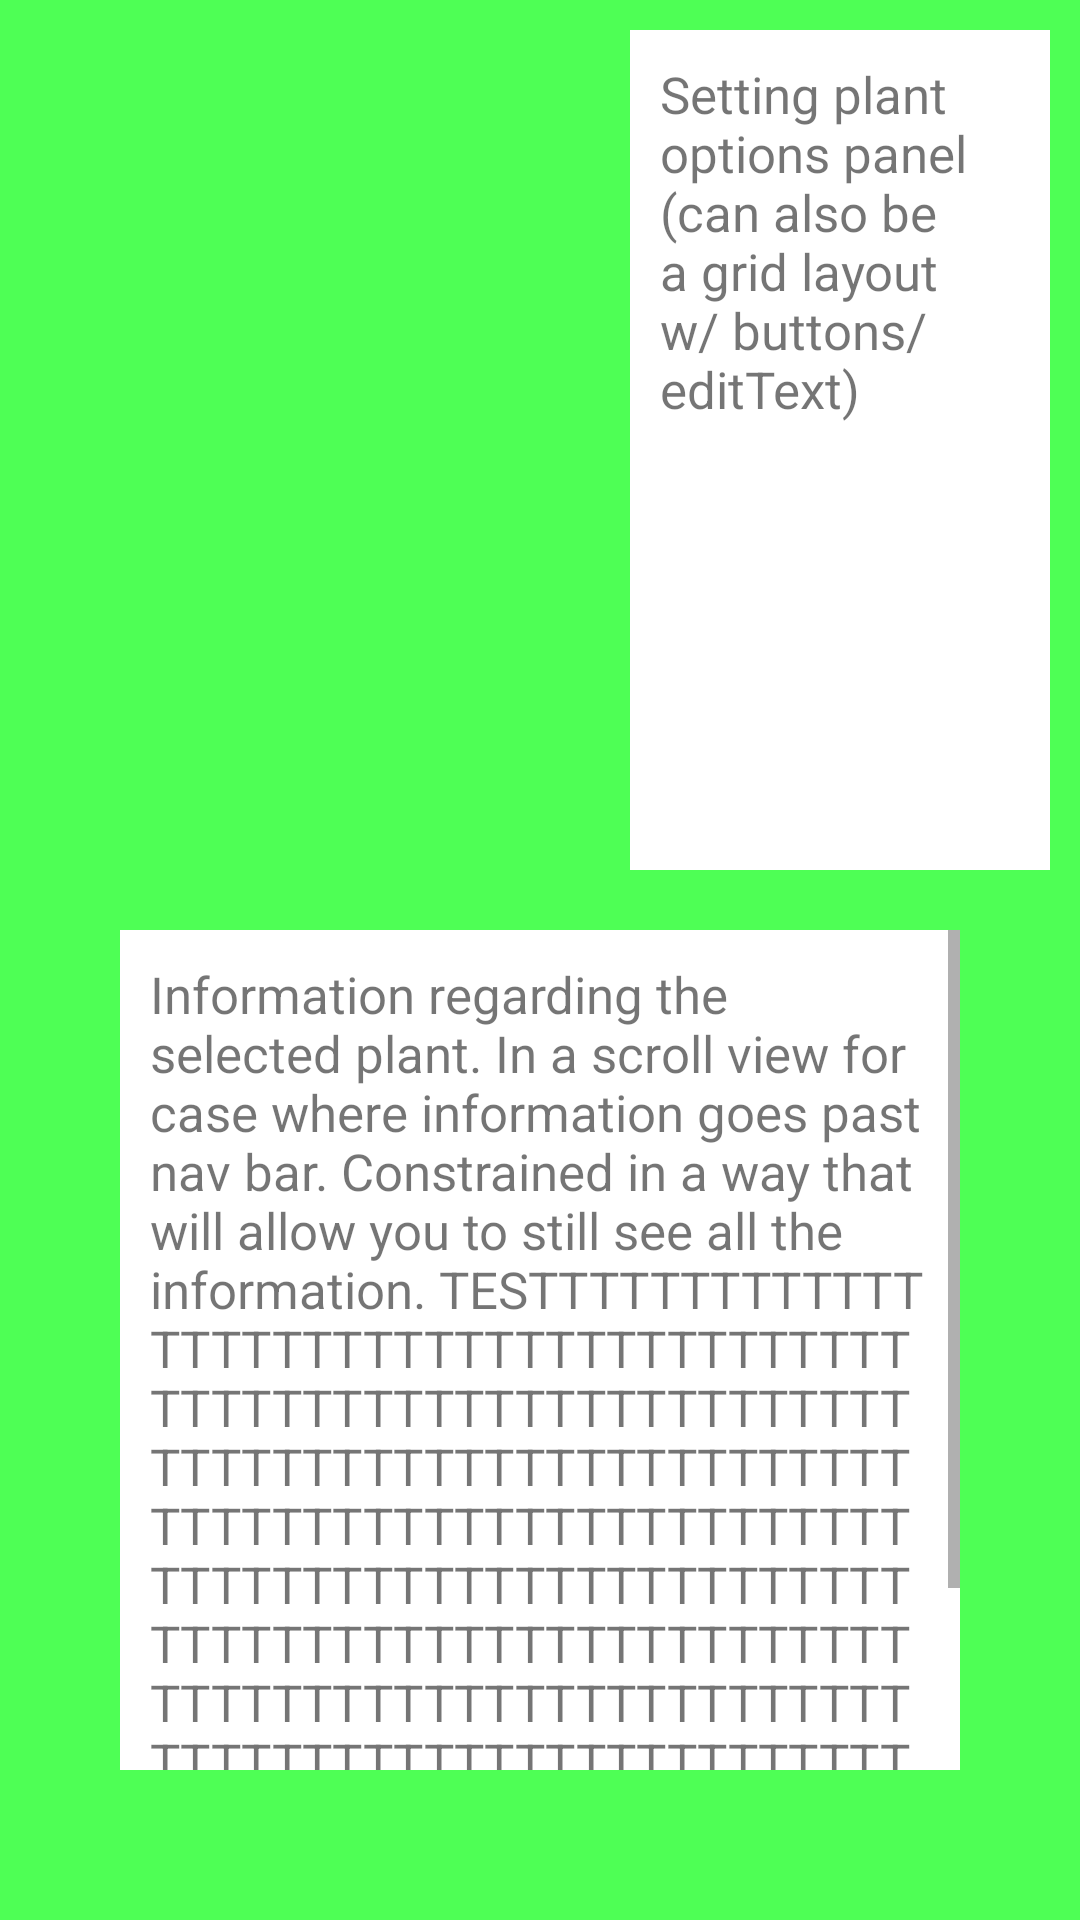

Here is an Android app screen rendered from its layout file. Give the layout XML and the strings, colors and styles it references.
<!-- AndroidManifest.xml: application theme Theme.OvergrowthApp -->
<!-- res/layout/fragment_dashboard.xml -->
<?xml version="1.0" encoding="utf-8"?>
<androidx.constraintlayout.widget.ConstraintLayout xmlns:android="http://schemas.android.com/apk/res/android"
    xmlns:app="http://schemas.android.com/apk/res-auto"
    xmlns:tools="http://schemas.android.com/tools"
    android:layout_width="match_parent"
    android:layout_height="match_parent"
    android:background="#4EFF55"
    tools:context=".ui.dashboard.DashboardFragment">

    <LinearLayout
        android:id="@+id/verticalLayout"
        android:layout_width="0dp"
        android:layout_height="0dp"
        android:layout_marginStart="10dp"
        android:layout_marginTop="10dp"
        android:layout_marginEnd="10dp"
        android:layout_marginBottom="10dp"
        android:alwaysDrawnWithCache="false"
        android:orientation="horizontal"
        app:layout_constraintBottom_toTopOf="@id/scrollView2"
        app:layout_constraintEnd_toEndOf="parent"
        app:layout_constraintStart_toStartOf="parent"
        app:layout_constraintTop_toTopOf="parent">

        <ImageView
            android:id="@+id/plantImageIV"
            android:layout_width="200dp"
            android:layout_height="match_parent"
            android:padding="5dp"
            tools:src="@tools:sample/avatars" />

        <TextView
            android:id="@+id/pantSettingsTV"
            android:layout_width="match_parent"
            android:layout_height="match_parent"
            android:background="#FFFFFF"
            android:padding="10dp"
            android:text="Setting plant options panel (can also be a grid layout w/ buttons/editText)"
            android:textSize="17sp" />
    </LinearLayout>

    <ScrollView
        android:id="@+id/scrollView2"
        android:layout_width="0dp"
        android:layout_height="0dp"
        android:layout_marginStart="40dp"
        android:layout_marginTop="10dp"
        android:layout_marginEnd="40dp"
        android:layout_marginBottom="50dp"
        app:layout_constraintBottom_toBottomOf="parent"
        app:layout_constraintEnd_toEndOf="parent"
        app:layout_constraintHorizontal_bias="0.5"
        app:layout_constraintStart_toStartOf="parent"
        app:layout_constraintTop_toBottomOf="@+id/verticalLayout"
        app:layout_constraintVertical_bias="0.0">

        <LinearLayout
            android:layout_width="match_parent"
            android:layout_height="wrap_content"
            android:orientation="vertical">

            <TextView
                android:id="@+id/plantInfoTV"
                android:layout_width="match_parent"
                android:layout_height="match_parent"
                android:background="#FFFFFF"
                android:padding="10dp"
                android:text="Information regarding the selected plant. In a scroll view for case where information goes past nav bar. Constrained in a way that will allow you to still see all the information. TESTTTTTTTTTTTTTTTTTTTTTTTTTTTTTTTTTTTTTTTTTTTTTTTTTTTTTTTTTTTTTTTTTTTTTTTTTTTTTTTTTTTTTTTTTTTTTTTTTTTTTTTTTTTTTTTTTTTTTTTTTTTTTTTTTTTTTTTTTTTTTTTTTTTTTTTTTTTTTTTTTTTTTTTTTTTTTTTTTTTTTTTTTTTTTTTTTTTTTTTTTTTTTTTTTTTTTTTTTTTTTTTTTTTTTTTTTTTTTTTTTTttttttttttttttttttttttttttttttttttttttttttttttttttttttttttttttttttTT"
                android:textSize="17sp" />

        </LinearLayout>
    </ScrollView>

</androidx.constraintlayout.widget.ConstraintLayout>
<!-- resources referenced by this layout -->
<resources>
  <style name="Theme.OvergrowthApp" parent="Theme.MaterialComponents.DayNight.DarkActionBar">
          
          <item name="colorPrimary">@color/green</item>
          <item name="colorPrimaryVariant">@color/green</item>
          <item name="colorOnPrimary">@color/white</item>
          
          <item name="colorSecondary">@color/teal_200</item>
          <item name="colorSecondaryVariant">@color/teal_700</item>
          <item name="colorOnSecondary">@color/black</item>
          
          <item name="android:statusBarColor">@color/green</item>
          
      </style>
  <color name="green">#FF3DDC84</color>
  <color name="white">#FFFFFFFF</color>
  <color name="teal_200">#FF03DAC5</color>
  <color name="teal_700">#FF018786</color>
  <color name="black">#FF000000</color>
</resources>
